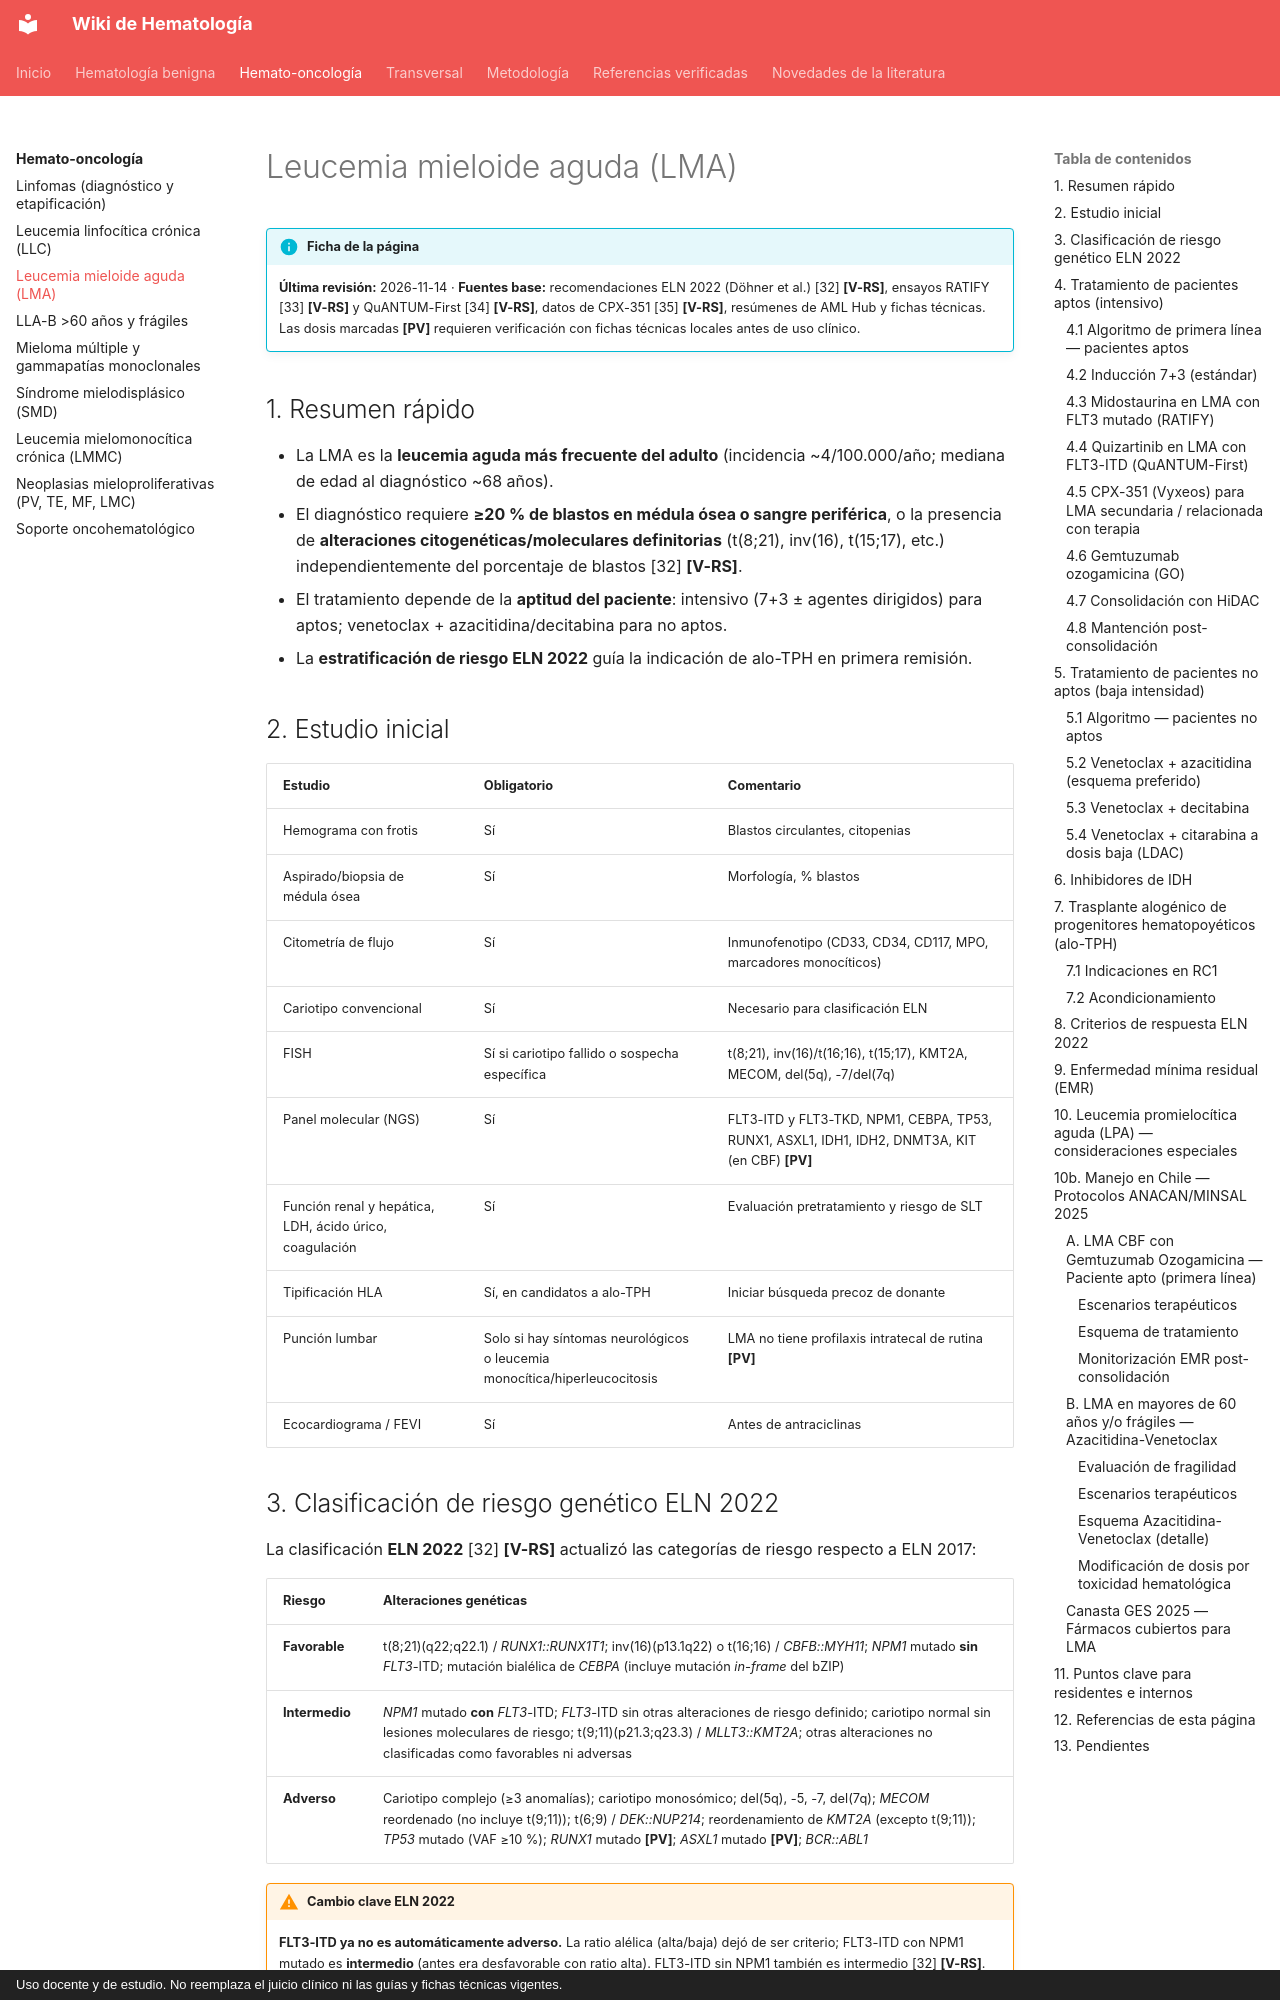

repository: WikiHematoHPM/wiki-hematologia · page: hemato-onco/lma/index.html · generator: mkdocs · copyright: Uso docente y de estudio. No reemplaza el juicio clínico ni las guías y fichas técnicas vigentes.

# Leucemia mieloide aguda (LMA)

!!! info "Ficha de la página"
    **Última revisión:** 2026-11-14 · **Fuentes base:** recomendaciones ELN 2022 (Döhner et al.) [32] **[V-RS]**, ensayos RATIFY [33] **[V-RS]** y QuANTUM-First [34] **[V-RS]**, datos de CPX-351 [35] **[V-RS]**, resúmenes de AML Hub y fichas técnicas. Las dosis marcadas **[PV]** requieren verificación con fichas técnicas locales antes de uso clínico.

## 1. Resumen rápido

- La LMA es la **leucemia aguda más frecuente del adulto** (incidencia ~4/100.000/año; mediana de edad al diagnóstico ~68 años).
- El diagnóstico requiere **≥20 % de blastos en médula ósea o sangre periférica**, o la presencia de **alteraciones citogenéticas/moleculares definitorias** (t(8;21), inv(16), t(15;17), etc.) independientemente del porcentaje de blastos [32] **[V-RS]**.
- El tratamiento depende de la **aptitud del paciente**: intensivo (7+3 ± agentes dirigidos) para aptos; venetoclax + azacitidina/decitabina para no aptos.
- La **estratificación de riesgo ELN 2022** guía la indicación de alo-TPH en primera remisión.

## 2. Estudio inicial

| Estudio | Obligatorio | Comentario |
|---|---|---|
| Hemograma con frotis | Sí | Blastos circulantes, citopenias |
| Aspirado/biopsia de médula ósea | Sí | Morfología, % blastos |
| Citometría de flujo | Sí | Inmunofenotipo (CD33, CD34, CD117, MPO, marcadores monocíticos) |
| Cariotipo convencional | Sí | Necesario para clasificación ELN |
| FISH | Sí si cariotipo fallido o sospecha específica | t(8;21), inv(16)/t(16;16), t(15;17), KMT2A, MECOM, del(5q), -7/del(7q) |
| Panel molecular (NGS) | Sí | FLT3-ITD y FLT3-TKD, NPM1, CEBPA, TP53, RUNX1, ASXL1, IDH1, IDH2, DNMT3A, KIT (en CBF) **[PV]** |
| Función renal y hepática, LDH, ácido úrico, coagulación | Sí | Evaluación pretratamiento y riesgo de SLT |
| Tipificación HLA | Sí, en candidatos a alo-TPH | Iniciar búsqueda precoz de donante |
| Punción lumbar | Solo si hay síntomas neurológicos o leucemia monocítica/hiperleucocitosis | LMA no tiene profilaxis intratecal de rutina **[PV]** |
| Ecocardiograma / FEVI | Sí | Antes de antraciclinas |
